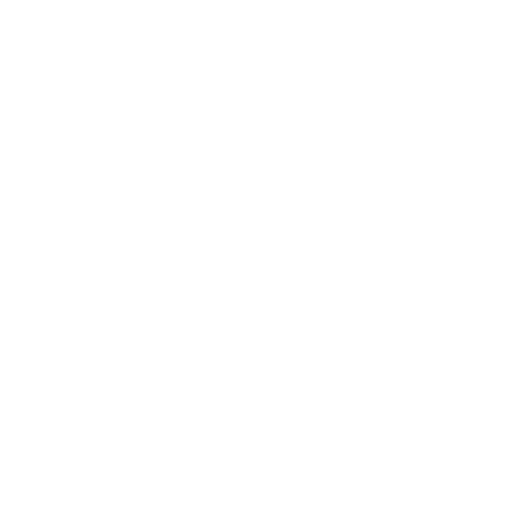
t = 0.00 s
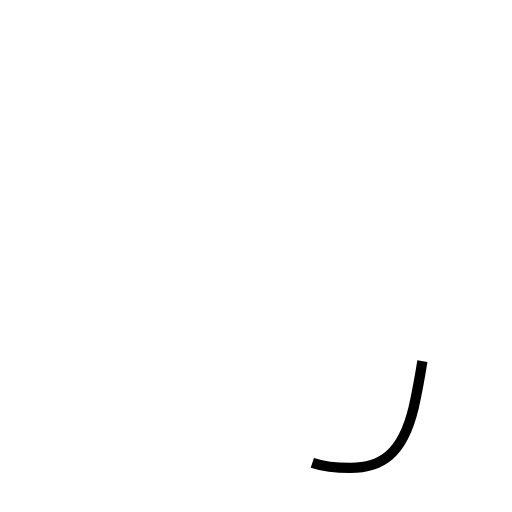
t = 0.53 s
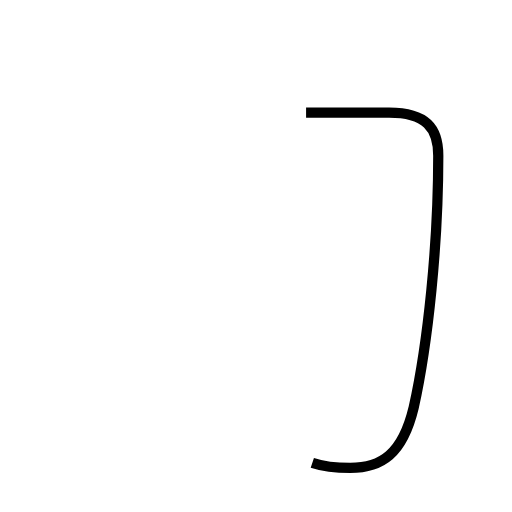
t = 1.60 s
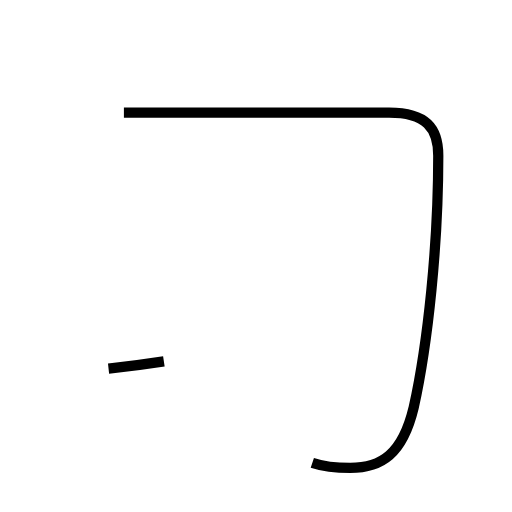
t = 2.30 s
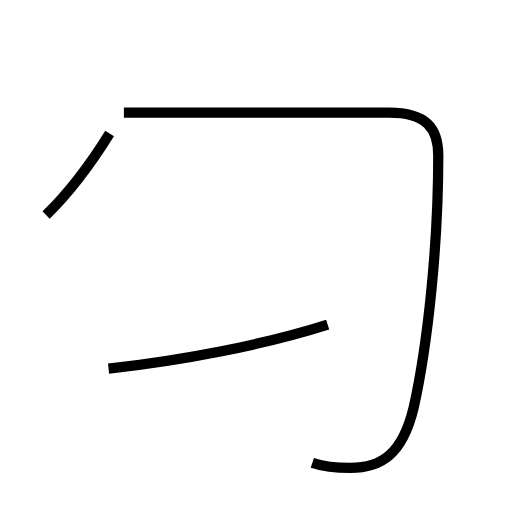
t = 3.10 s
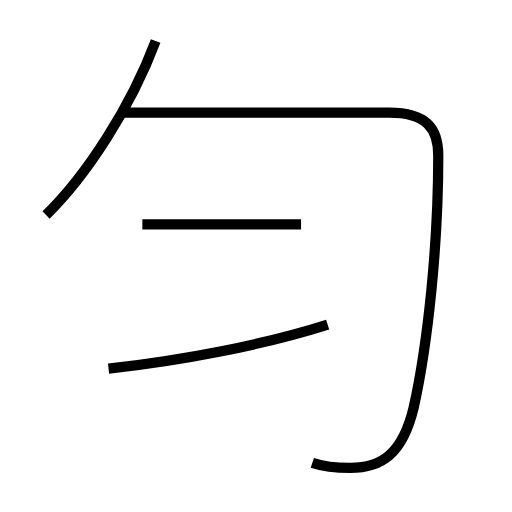
t = 3.86 s

The animated SVG that drew these frames (rendered in a browser with its animation timeline set to each time). Animation: 4 SMIL elements (animate=4); one cycle of 3.86 s.

<?xml version='1.0' encoding='utf-8'?>
<svg viewBox="0.0 -6.0 50.0 50.0" version="1.1" xmlns="http://www.w3.org/2000/svg"><rect x="-1000" y="-1000" width="2000" height="2000" stroke="white" fill="white" /><g style="fill:none;stroke:#000000;stroke-width:1"><path d="M 30.5 1.2 C 31.7 1.6 33.0 1.7 34.2 1.7 C 37.2 1.7 39.3 0.4 40.4 -4.2 C 41.8 -10.5 42.8 -20.2 42.8 -28.8 C 42.8 -31.5 41.6 -33.0 38.0 -33.0 L 12.1 -33.0 " transform="translate(0.0 38.0)" stroke-dasharray="71.21537041303675" stroke-dashoffset="71.21537041303675"><animate attributeName="stroke-dashoffset" from="71.21537041303675" to="0" dur="2.1364611123911024s" begin="0s" fill="freeze" /></path><path d="M 10.6 -8.0 C 17.8 -8.8 25.7 -10.3 32.0 -12.3 " transform="translate(0.0 38.0)" stroke-dasharray="21.86005954633067" stroke-dashoffset="21.86005954633067"><animate attributeName="stroke-dashoffset" from="21.86005954633067" to="0" dur="0.6558017863899201s" begin="2.1364611123911024s" fill="freeze" /></path><path d="M 4.5 -23.0 C 8.5 -26.9 12.8 -33.6 15.2 -40.0 " transform="translate(0.0 38.0)" stroke-dasharray="20.22685392363918" stroke-dashoffset="20.22685392363918"><animate attributeName="stroke-dashoffset" from="20.22685392363918" to="0" dur="0.6068056177091754s" begin="2.7922628987810225s" fill="freeze" /></path><path d="M 29.4 -22.1 L 13.9 -22.1" transform="translate(0.0 38.0)" stroke-dasharray="15.499999999999998" stroke-dashoffset="15.499999999999998"><animate attributeName="stroke-dashoffset" from="15.499999999999998" to="0" dur="0.4649999999999999s" begin="3.399068516490198s" fill="freeze" /></path></g></svg>
